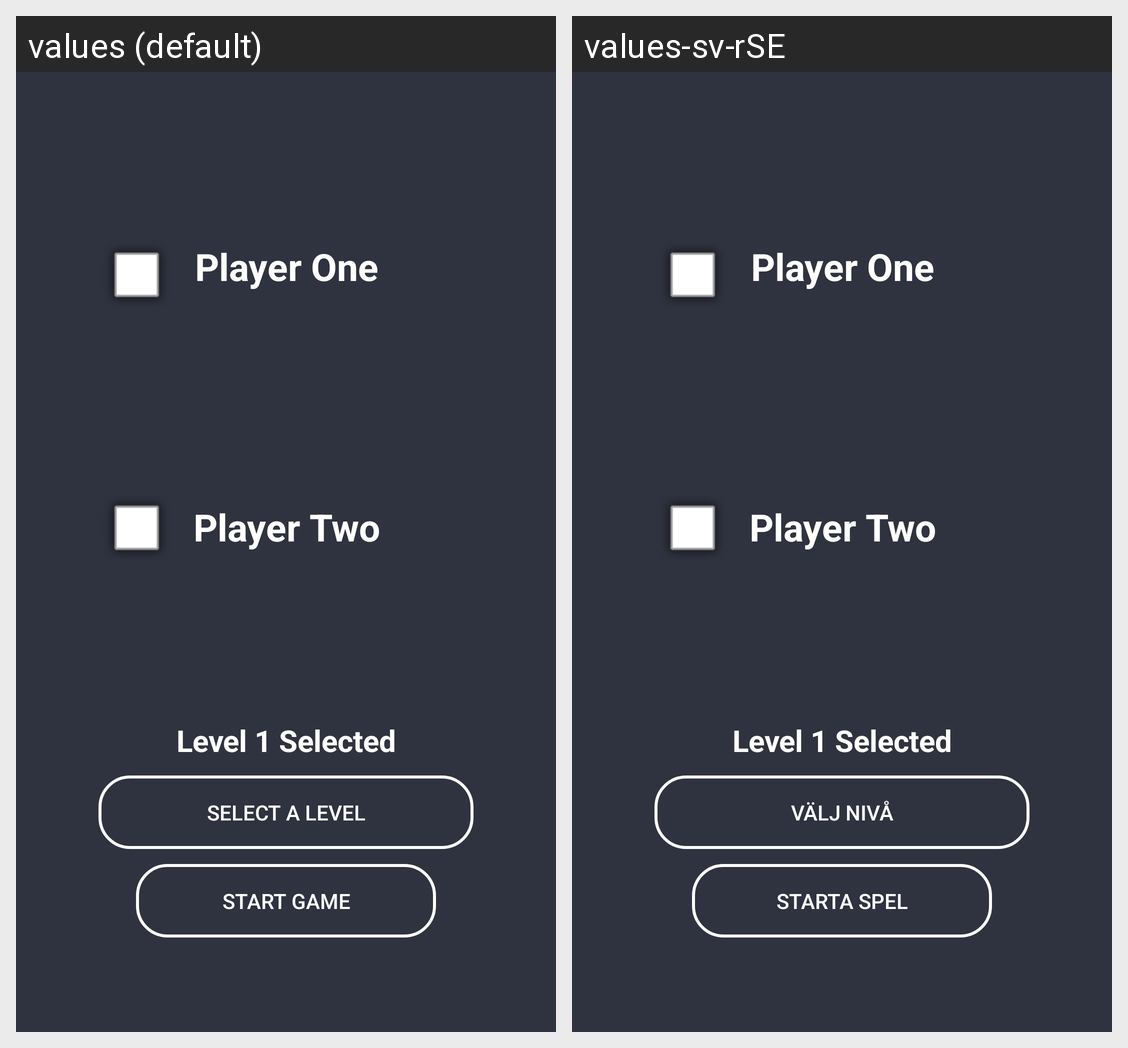

Translations of the strings shown on this Android screen, per locale in the grid:
Android screen res/layout/activity_game_lobby.xml rendered under 2 locales, left to right: values (default), values-sv-rSE. Device: Nexus 5 (rendered at 1080×1920; each locale shown at half size, 540×960, under a caption strip naming it); theme AppTheme.
Strings drawn on this screen, with the default value and each locale's value (text and hints the layout hard-codes, and strings that could not be matched under every locale, appear in the picture but are not listed):

select_a_level
  values: Select a level
  values-sv-rSE: Välj nivå

start_game
  values: Start Game
  values-sv-rSE: Starta Spel
